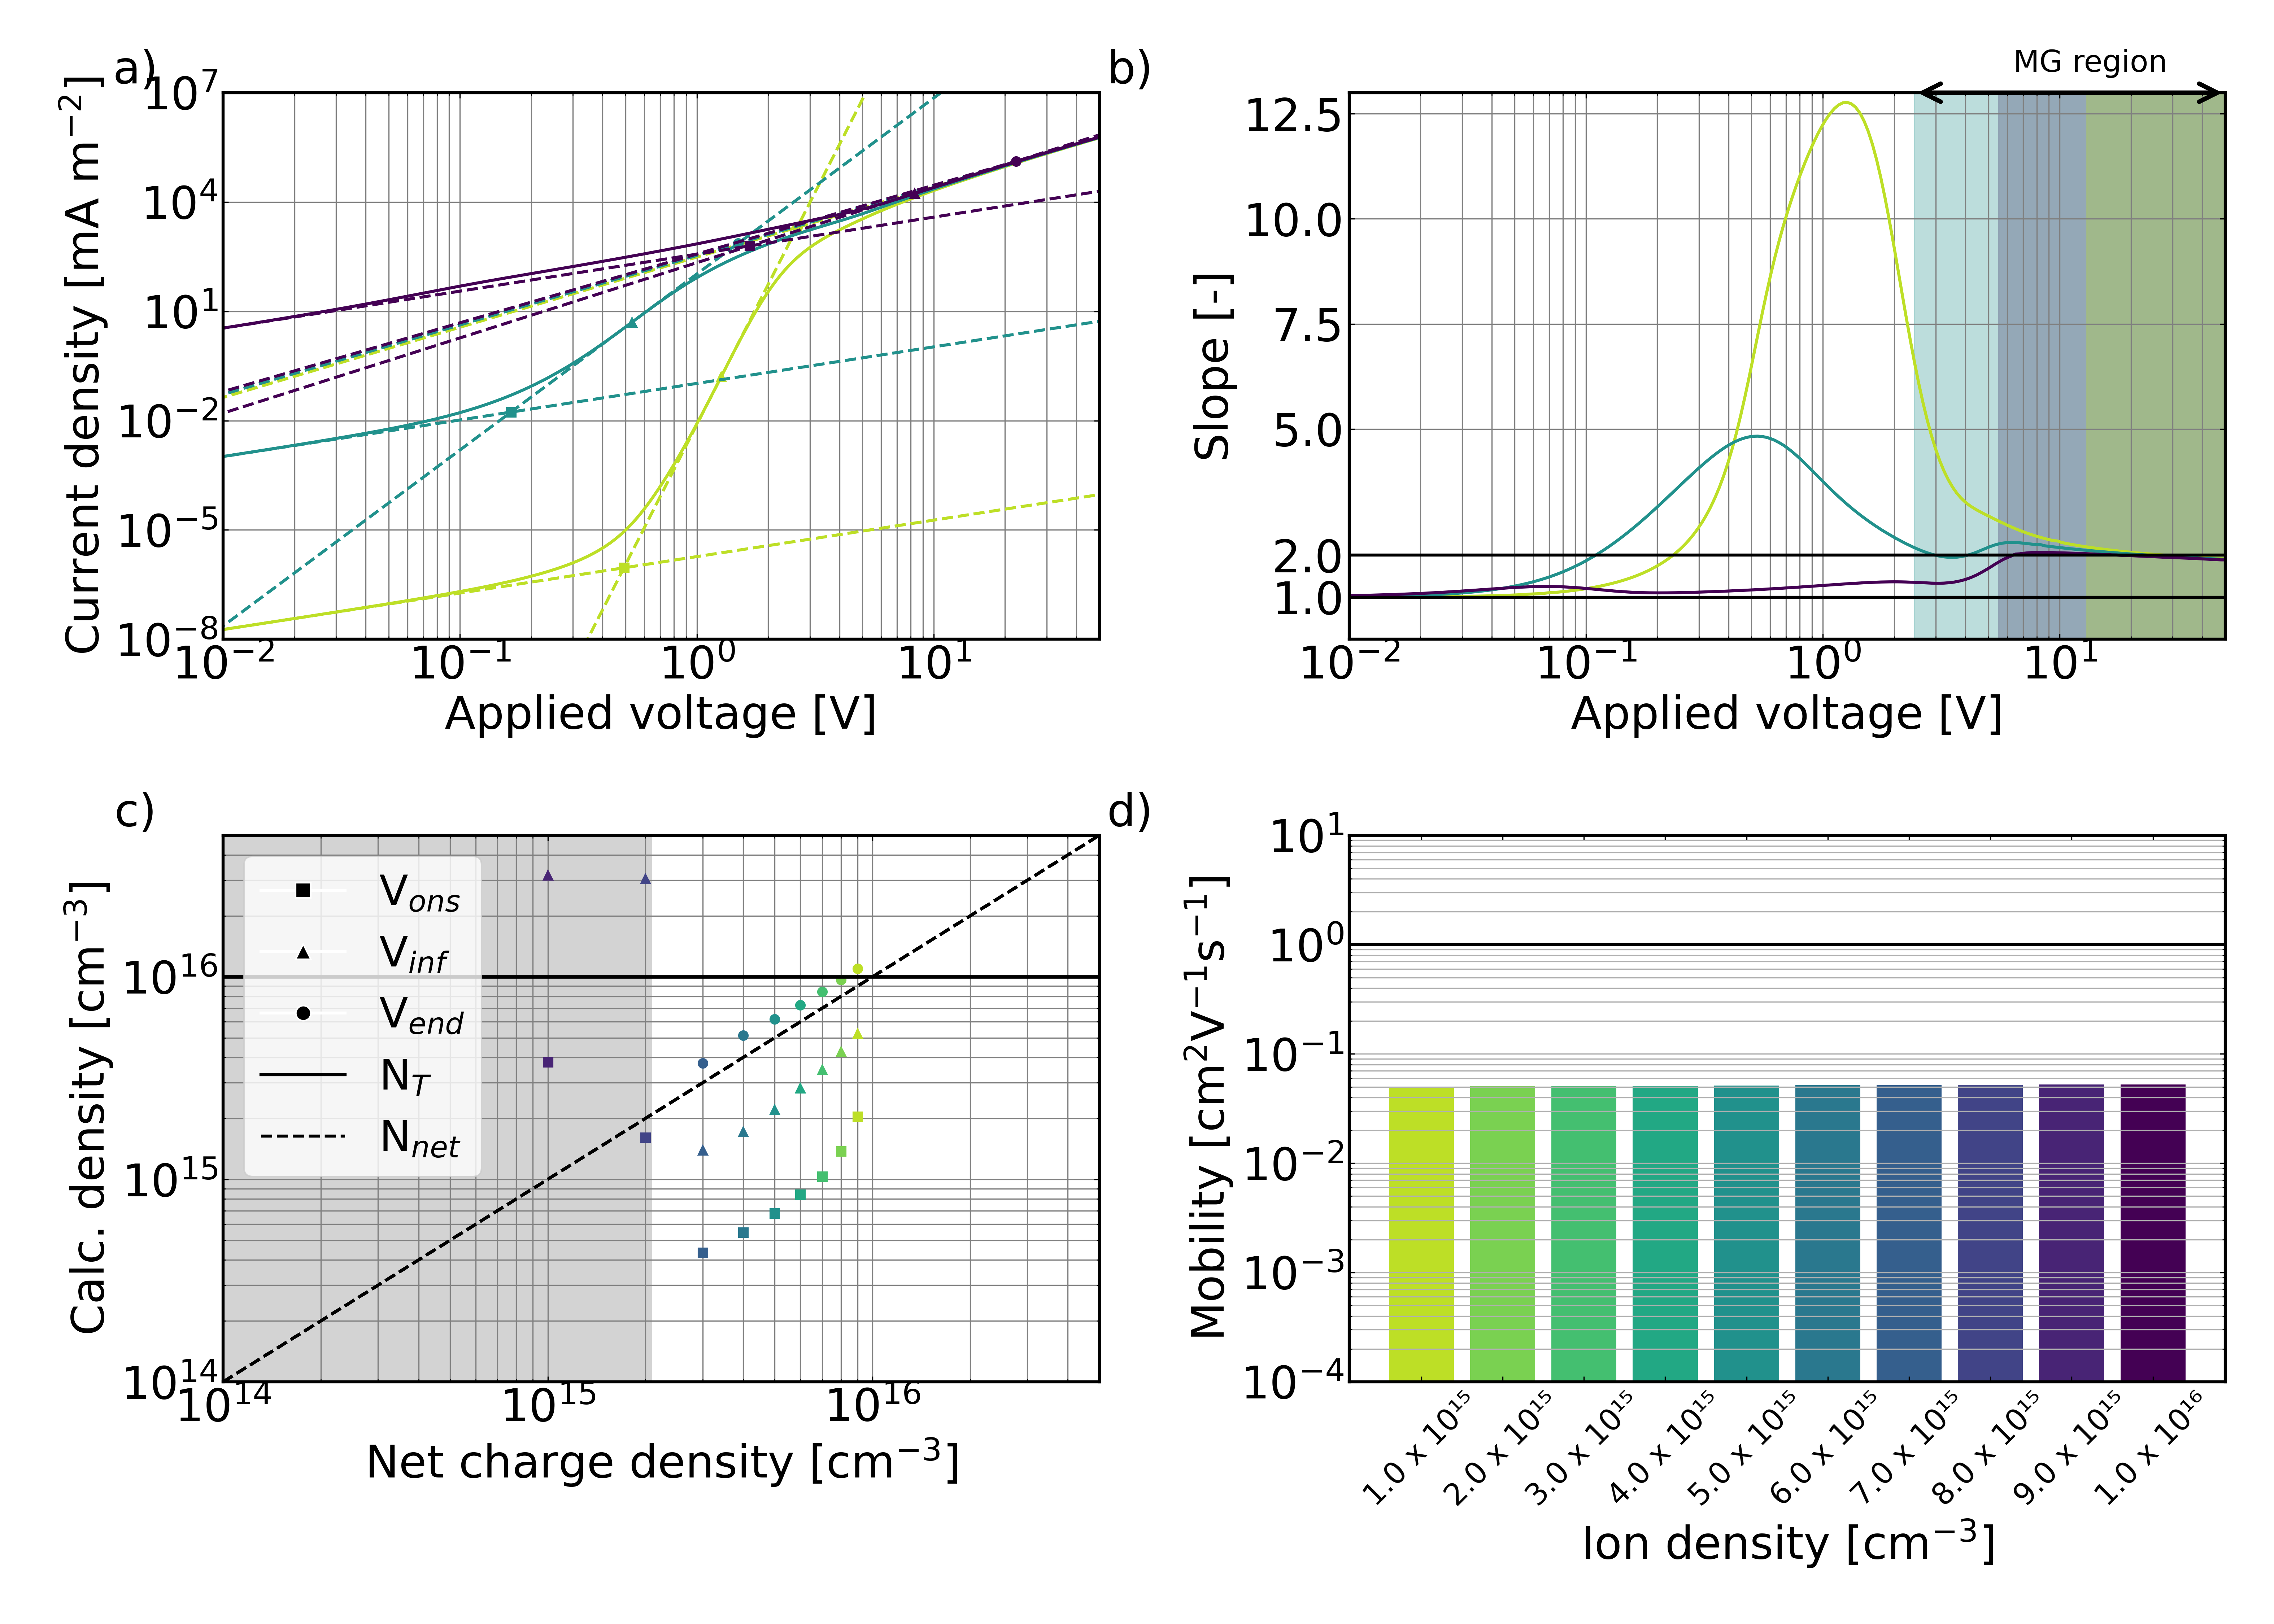

The table this chart was drawn from, first rows:
ID, ions_bulk
dd23454e-51a0-4456-9910-0c3497844e6a, 1e+21
5d5f5b04-403f-4412-a88f-bbd5d269c4e6, 2e+21
abf51db2-2259-4fcf-8b10-5bf7daa5b720, 3e+21
6c3d6fad-5e3c-4f05-89d7-b436f1fae0ab, 4e+21
88fd69e0-42da-4eef-ac9a-2aa3d9f71f1f, 5e+21
a638ce75-f843-4749-b959-bcef4f60674f, 6e+21
fe367820-7a28-4b76-988e-42946ffd3a2f, 7e+21
12fa80ad-3107-4ef5-b3aa-6b7bef410fe3, 8e+21
08e3df6f-fc85-40b5-bcfa-29b545fc1845, 9e+21
642e67ba-ea1a-40f8-8dcf-266f4cfc6c4a, 1e+22
